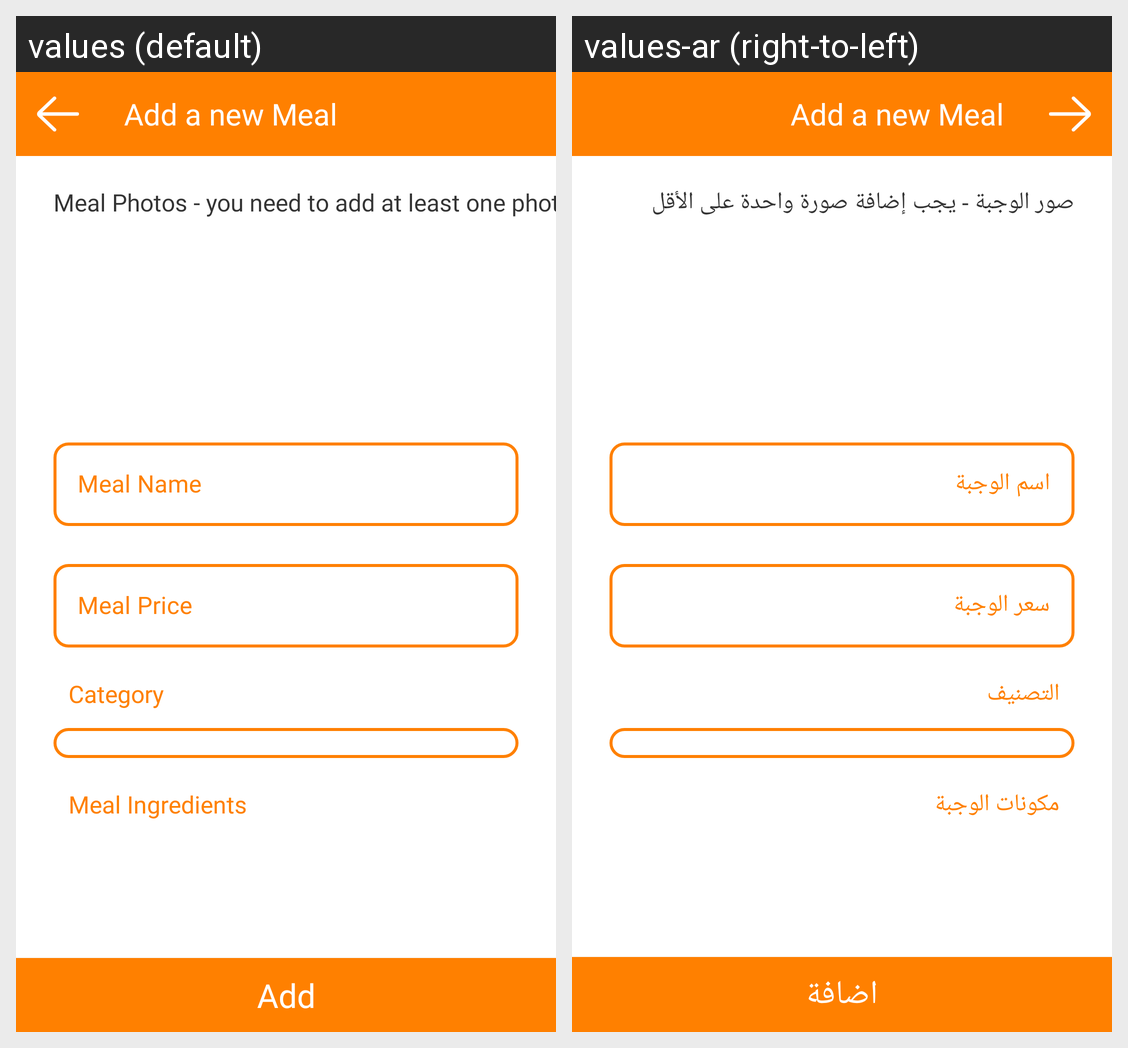

For this localized Android screen grid, give each drawn string resource with its value in every locale shown.
Android screen res/layout/activity_menu_item_modifier.xml rendered under 2 locales, left to right: values (default), values-ar (right-to-left). Device: Nexus 5 (rendered at 1080×1920; each locale shown at half size, 540×960, under a caption strip naming it); theme Theme.Wajbaty.
Strings drawn on this screen, with the default value and each locale's value (text and hints the layout hard-codes, and strings that could not be matched under every locale, appear in the picture but are not listed):

meal_photos_guideline
  values: Meal Photos - you need to add at least one photo
  values-ar: صور الوجبة - يجب إضافة صورة واحدة على الأقل

meal_name
  values: Meal Name
  values-ar: اسم الوجبة

meal_price
  values: Meal Price
  values-ar: سعر الوجبة

category
  values: Category
  values-ar: التصنيف

meal_ingredients
  values: Meal Ingredients
  values-ar: مكونات الوجبة

add
  values: Add
  values-ar: اضافة
